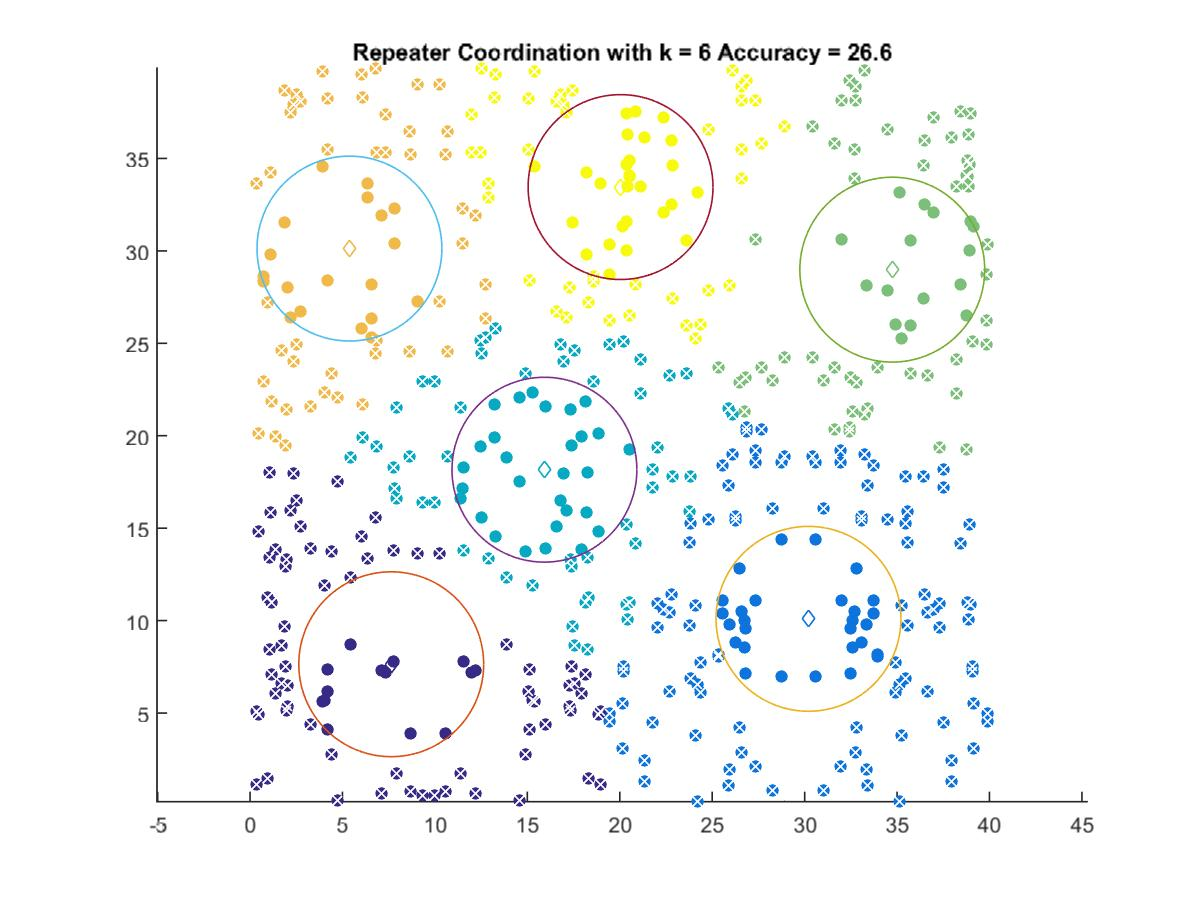

Data behind this chart, as committed beside it:
7.6369, 7.6393
30.21, 10.1
15.92, 18.16
34.74, 28.98
5.377, 30.12
20.04, 33.45
